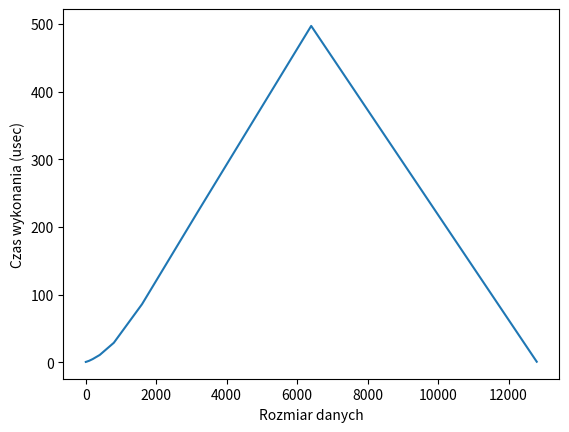

Write Python code to recreate this figure.
import os
import matplotlib.pyplot as plt
dane = [
    5, 0.7,
    10, 0.75,
    100, 2.4,
    200, 4.9,
    400, 11,
    800, 29,
    1600, 86,
    3200, 224,
    6400, 497,
    12800, 1]

# zadanie -- wszystkie elementy na parzystych elementach --> do listy "x", pozostae do listy "y"

x, y = [], []

for i in dane:
    if dane.index(i) % 2 == 0: 
        x.append(i)
    else:
        y.append(i)
os.system("cls")
print(f"x={x} \ny={y}")

plt.plot(x,y)
plt.xlabel("Rozmiar danych")
plt.ylabel("Czas wykonania (usec)")
plt.show()



